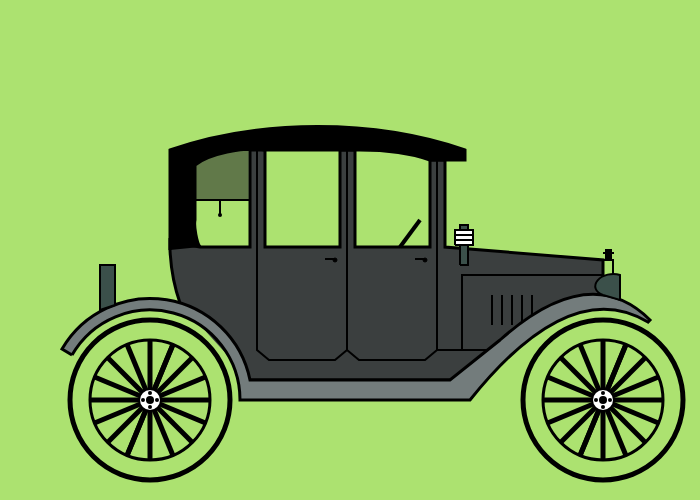
t = 0.00 s
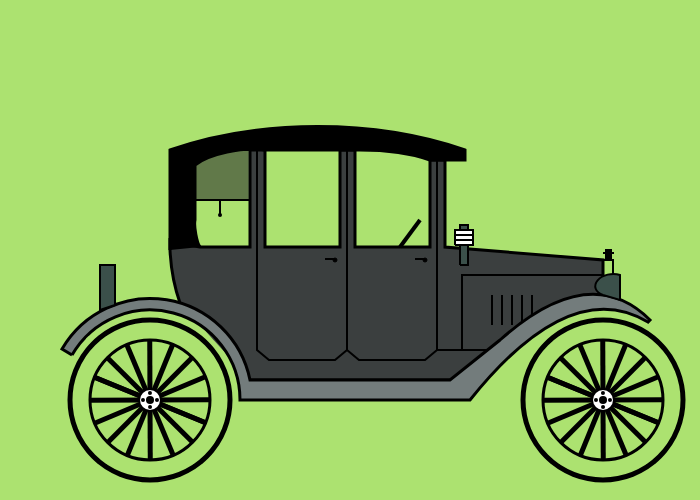
t = 1.25 s
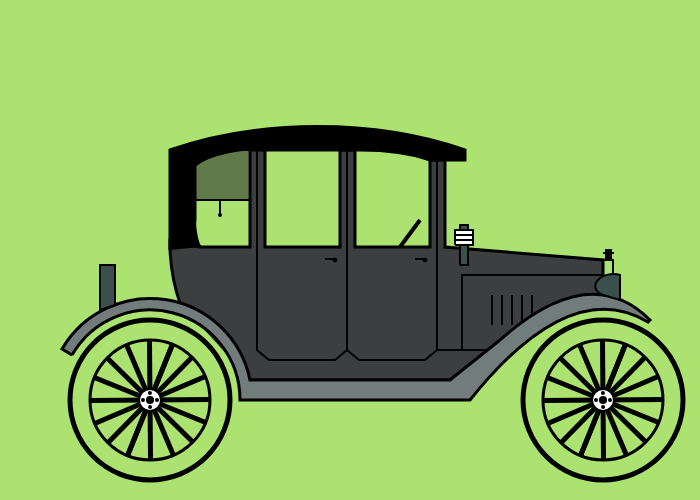
t = 2.50 s
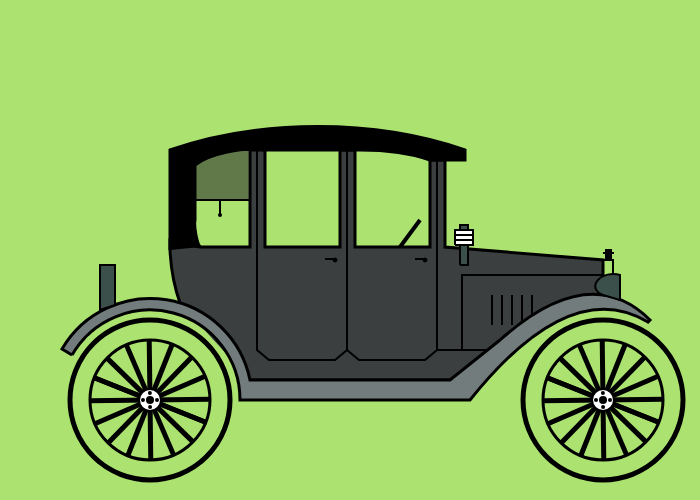
t = 3.75 s

The animated SVG that drew these frames (rendered in a browser with its animation timeline set to each time). Animation: 5 SMIL elements (animateTransform=5); one cycle of 5.00 s, repeats indefinitely.

<?xml version="1.0"?>
<svg width="700" height="500" xml:space="preserve" xmlns="http://www.w3.org/2000/svg"
     xmlns:xlink="http://www.w3.org/1999/xlink">
	
	<defs>
		<g id="ruota">
			<!-- bordo esterno e interno-->
			<circle cx="150" cy="400" r="80" style="stroke:black; stroke-width:5; fill:none"/>
			<circle cx="150" cy="400" r="60" style="stroke:black; stroke-width:3; fill:none"/>
			<!-- raggiera-->
			<g id="asse">
				<line x1="150" y1="340" x2="150" y2="460" style="stroke:black; stroke-width:5;"/>
				<animateTransform attributeName="transform" attributeType="XML" type="rotate" from="0 150 400" to="359 150 400" begin="0s" dur="5s" repeatDur="indefinite"/>
			</g>
			<use xlink:href="#asse" transform="rotate(22.5,150,400)"/>
			<use xlink:href="#asse" transform="rotate(22.5,150,400)"/>
			<use xlink:href="#asse" transform="rotate(45,150,400)"/>
			<use xlink:href="#asse" transform="rotate(67.5,150,400)"/>
			<use xlink:href="#asse" transform="rotate(90,150,400)"/>
			<use xlink:href="#asse" transform="rotate(112.5,150,400)"/>
			<use xlink:href="#asse" transform="rotate(135,150,400)"/>
			<use xlink:href="#asse" transform="rotate(157.5,150,400)"/>
			<!-- disco-->
			<circle cx="150" cy="400" r="10" style="fill:white"/>
			<circle cx="150" cy="400" r="4"/>
			<!-- bulloni -->
			<symbol>
				<g id="bullone">
					<circle cx="150" cy="393" r="2"/>
				</g>
			</symbol>
			<use xlink:href="#bullone">
				<animateTransform attributeName="transform" attributeType="XML" type="rotate" from="0 150 400" to="359 150 400" begin="0s" dur="5s" repeatDur="indefinite" />
			</use>
			<use xlink:href="#bullone" x="0" y="14">
				<animateTransform attributeName="transform" attributeType="XML" type="rotate" from="0 150 400" to="359 150 400" begin="0s" dur="5s" repeatDur="indefinite"/>
			</use>
			<use xlink:href="#bullone" x="-7" y="7">
				<animateTransform attributeName="transform" attributeType="XML" type="rotate" from="0 150 400" to="359 150 400" begin="0s" dur="5s" repeatDur="indefinite"/>
			</use>
			<use xlink:href="#bullone" x="7" y="7">
				<animateTransform attributeName="transform" attributeType="XML" type="rotate" from="0 150 400" to="359 150 400" begin="0s" dur="5s" repeatDur="indefinite"/>
			</use>
		</g>
	</defs>
	<rect id="bg" width="700" height="500" x="0" y="0" fill="#ACE270"/>
	<!-- ruota posteriore-->
	<use xlink:href="#ruota"/>
	<!-- ruota anteriore-->
	<use xlink:href="#ruota" x="453"/>
	<!-- carrozzeria-->
	<path d="M 180,303 A 100,50,85,0,1,170, 250 L 170,240 A 100,50,0,0,0,200,247 L 250,247 L 250,150 L 265,150 L 265,247
	L 340,247 L 340,150 L 355,150 L 355,247 L 430,247 L 430,160 L 445,160 L 445,247 L 603,260 L 603,295 L 450,380 L 250,380" style="stroke:black; stroke-width:3; fill:rgb(59,63,63)"/>
	<!-- scaletta-->
	<path d="M 72,355 A 90,90,0,0,1,240,400 L 470,400 Q 570,275,648,322 L 650,320 Q 590,260,500,340 L 450,380 L 250,380 
	A 102,102,0,0,0,62,349 L 72,355" style="stroke:black; stroke-width:3; fill:rgb(115,124,124); "/>
	<!-- tendina posteriore-->
	<rect x="190" y="150" width="60" height="50" style="stroke:black; stroke-width:2; fill-opacity:0.6; fill:rgb(47,51,47)"/>
	<line x1="220" y1="200" x2="220" y2="215" style="stroke:black; stroke-width:2"/>
	<circle cx="220" cy="215" r="2" style="fill:black;"/>
	<!-- cappotta-->
	<path d="M 170,250 L 170,150 A 275,150,0,0,1,465,150 L 465,160 L 430,160 A 95,30,0,0,0,355,150 L 265,150 A 45,15,-10,0,0,195,165
	L 195,220 A 15,3,80,0,0,200,247" style="stroke:black; stroke-width:3; fill:black"/>
	<!-- portiere-->
	<path d="M 257,150 L 257,350 L 269,360 L 335,360 L 347,350 L 347,150 M 347,350 L 359,360 L 425,360 L 437,350 L 437,150" style="stroke:black; stroke-width:2; fill:none"/>
	<!-- maniglie portiere-->
	<g id="maniglia_post">
		<circle cx="335" cy="260" r="2" style="stroke:black; stroke-width:1; fill:black"/>
		<path d="M 335,259 h -10" style="stroke:black; stroke-width:2; fill:none"/>
	</g>
	<use xlink:href="#maniglia_post" x="90"/>
	<!-- motore-->
	<path d="M 437,350 h 50 l -25,0 v -75 h 140 m -110,20 v 30 m 10,0 v -30 m 10,0 v 30 m 10,-3 v -27 m 10,0 v 21" style="stroke:black; stroke-width:2; fill:none"/>
	<!-- radiatore -->
	<path d="M 603,260 h 10 v 37" style="stroke:black; stroke-width:2; fill:none"/>
	<path d="M 606,260 v -10 h 5 v 10 M 603,253 h 11" style="stroke:black; stroke-width:2; fill:black"/>
	<!-- luci anteriori-->
	<path d="M 603,295 A15,10,-8,0,1,620,275 v 25 Z" style="stroke:black; stroke-width:2; fill:rgb(59,80,74)"/>
	<!-- faretto-->
	<path d="M 460,265 v -40 h 8 v 40 h -8" style="stroke:black; stroke-width:2; fill:rgb(59,80,74)"/>
	<path d="M 455,245 h 18 v -15 h -18 v 15 v -5 h 18 v -5 h -18" style="stroke:black; stroke-width:2; fill:white"/>
	<!-- sbarra posteriore-->
	<path d="M 100,310 v -45 h 15 v 40 Z " style="stroke:black; stroke-width:2; fill:rgb(59,80,74)"/>
	<!-- volante-->
	<line x1="400" y1="247" x2="420" y2="220" style="stroke:black; stroke-width:4"/>
	
</svg>
